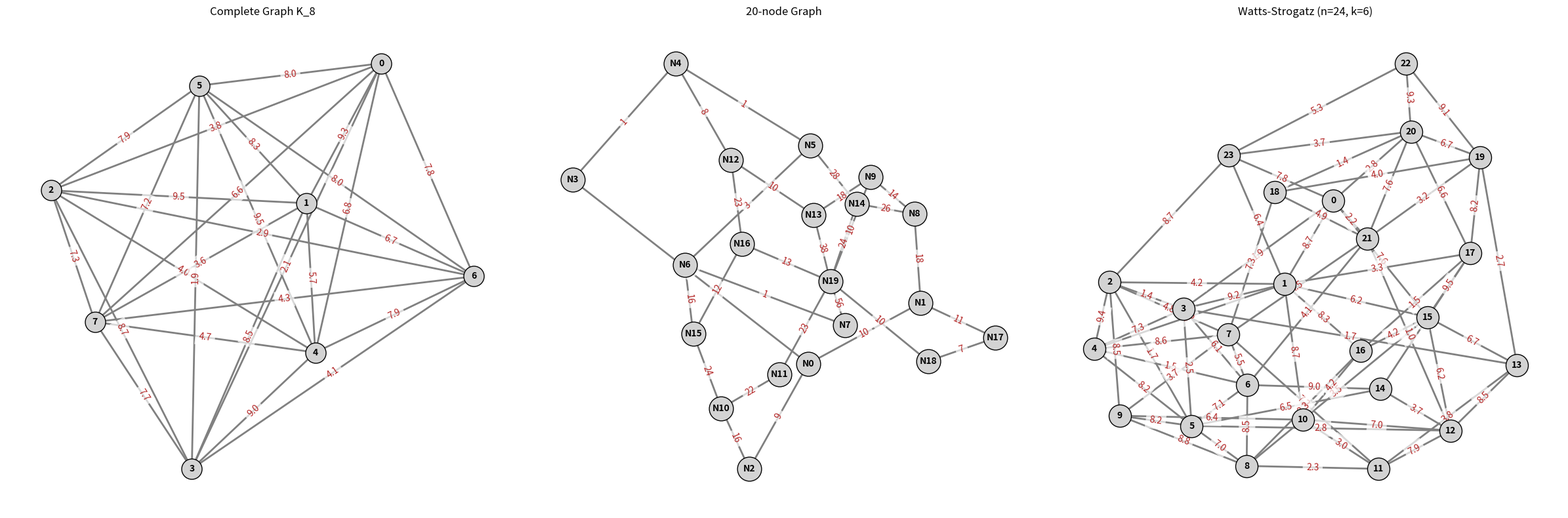

The matplotlib source for this figure:
from collections import deque
import random
from typing import Any, Dict, List, Optional, Tuple, Set, Union, TYPE_CHECKING, TypeVar

if TYPE_CHECKING:
    import networkx as nx


class UndirectedGraph_:
    def __init__(self) -> None:
        """
        Initialize an empty undirected graph.
        The graph is represented as an adjacency list using a dictionary.
        """
        self.graph: Dict[Any, Dict[Any, Union[int, float]]] = {}

    def add_vertex(self, vertex: Any) -> None:
        """
        Add a vertex to the graph.

        Args:
            vertex: The vertex to add (can be any hashable type)
        """
        if vertex not in self.graph:
            self.graph[vertex] = {}

    def add_edge(
        self, vertex1: Any, vertex2: Any, weight: Union[int, float] = 1
    ) -> None:
        """
        Add an undirected edge between two vertices.

        Args:
            vertex1: First vertex
            vertex2: Second vertex
            weight: Weight for the edge (default = 1 for unweighted graphs)
        """
        # Add vertices if they don't exist
        self.add_vertex(vertex1)
        self.add_vertex(vertex2)

        # Add edge in both directions
        self.graph[vertex1][vertex2] = weight
        self.graph[vertex2][vertex1] = weight

    def has_vertex(self, vertex: Any) -> bool:
        """
        Check if a vertex exists in the graph.

        Args:
            vertex: The vertex to check

        Returns:
            bool: True if vertex exists, False otherwise
        """
        return vertex in self.graph

    def has_edge(self, vertex1: Any, vertex2: Any) -> bool:
        """
        Check if an edge exists between two vertices.

        Args:
            vertex1: First vertex
            vertex2: Second vertex

        Returns:
            bool: True if edge exists, False otherwise
        """
        if vertex1 in self.graph and vertex2 in self.graph:
            return vertex2 in self.graph[vertex1]
        return False

    def get_neighbors(self, vertex: Any) -> List[Any]:
        """
        Get all neighbors of a vertex.

        Args:
            vertex: The vertex

        Returns:
            list: List of neighboring vertices
        """
        if vertex in self.graph:
            return list(self.graph[vertex].keys())
        return []

    def get_vertices(self) -> List[Any]:
        """
        Get all vertices in the graph.

        Returns:
            list: List of all vertices
        """
        return list(self.graph.keys())

    def get_edges(self) -> List[Tuple[Any, Any, Union[int, float]]]:
        """
        Get all edges in the graph with their weights.

        Returns:
            list: List of edges as tuples (vertex1, vertex2, weight)
        """
        edges = []
        visited = set()

        for vertex in self.graph:
            for neighbor, weight in self.graph[vertex].items():
                # Use sorted tuple to ensure edge appears only once in undirected graph
                edge_key = tuple(sorted((vertex, neighbor)))
                if edge_key not in visited:
                    edges.append((vertex, neighbor, weight))
                    visited.add(edge_key)

        return edges

    def get_weight(self, vertex1: Any, vertex2: Any) -> Optional[Union[int, float]]:
        """
        Get the weight of an edge between two vertices.

        Args:
            vertex1: First vertex
            vertex2: Second vertex

        Returns:
            The weight of the edge, or None if no edge exists
        """
        if self.has_edge(vertex1, vertex2):
            return self.graph[vertex1][vertex2]
        return None

    def is_empty(self) -> bool:
        """
        Check if the graph is empty.

        Returns:
            bool: True if graph is empty, False otherwise
        """
        return len(self.graph) == 0

    def __str__(self) -> str:
        """
        String representation of the graph.
        """
        result = "Undirected Graph:\n"
        for vertex in self.graph:
            neighbors = [
                f"{neighbor}(w:{weight})"
                for neighbor, weight in self.graph[vertex].items()
            ]
            result += f"{vertex}: {', '.join(neighbors)}\n"
        return result

    def __repr__(self) -> str:
        """
        Representation of the graph.
        """
        return f"UndirectedGraph_({len(self.graph)} vertices, {len(self.get_edges())} edges)"

    def __len__(self) -> int:
        """
        Get the number of vertices in the graph.
        """
        return len(self.graph)


T = TypeVar("T", bound="UndirectedGraph_")


def complete_(
    graph: T,
    n: int = 10,
    weight_range: Tuple[Union[int, float], Union[int, float]] = (1, 10),
    seed: Optional[int] = None,
) -> T:
    """
    Generate a complete graph with n nodes (K_n).

    In a complete graph, every pair of distinct vertices is connected by a unique edge.

    Args:
        graph: An empty instance of a subclass of UndirectedGraph_ to populate
        n: Number of nodes in the graph
        weight_range: Tuple (min_weight, max_weight) for edge weights
        seed: Random seed for reproducibility

    Returns:
        T: The populated complete graph

    Raises:
        ValueError: If parameters are invalid
        AssertionError: If graph is not empty
    """
    assert len(graph) == 0, "You probably wanted to start with an empty graph!"

    if n <= 0:
        raise ValueError("n must be positive")
    if weight_range[0] > weight_range[1]:
        raise ValueError("min_weight must be <= max_weight")

    # Initialize random number generator
    rng = random.Random(seed)

    # Add vertices
    for i in range(n):
        graph.add_vertex(i)

    # Add edges between every pair of vertices
    for i in range(n):
        for j in range(i + 1, n):
            # Generate random weight within the specified range
            weight = round(rng.uniform(weight_range[0], weight_range[1]), 2)
            graph.add_edge(i, j, weight)

    return graph


def watts_strogatz_(
    graph: T,
    n: int = 20,
    k: int = 4,
    beta: float = 0.3,
    weight_range: Tuple[Union[int, float], Union[int, float]] = (1, 10),
    seed: Optional[int] = None,
) -> T:
    """
    Generate a Watts-Strogatz small-world graph.

    The graph starts as a ring lattice where each node is connected to its k nearest neighbors
    (k/2 on each side). Then, with probability beta, each edge is rewired to a random node.

    Args:
        graph: An empty instance of a subclass of UndirectedGraph_ to populate
        n: Number of nodes in the graph
        k: Each node is connected to k nearest neighbors in ring topology (must be even)
        beta: Probability of rewiring each edge (0 <= beta <= 1)
        weight_range: Tuple (min_weight, max_weight) for edge weights
        seed: Random seed for reproducibility

    Returns:
        T: The populated Watts-Strogatz small-world graph

    Raises:
        ValueError: If parameters are invalid
        AssertionError: If graph is not empty
    """
    assert len(graph) == 0, "You probably wanted to start with an empty graph!"

    if n <= 0:
        raise ValueError("n must be positive")
    if k <= 0 or k % 2 != 0:
        raise ValueError("k must be a positive even integer")
    if k >= n:
        raise ValueError("k must be less than n")
    if beta < 0 or beta > 1:
        raise ValueError("beta must be between 0 and 1")
    if weight_range[0] > weight_range[1]:
        raise ValueError("min_weight must be <= max_weight")

    # Initialize random number generator
    rng = random.Random(seed)

    # Add vertices
    for i in range(n):
        graph.add_vertex(i)

    # Track which edges exist to avoid duplicates
    edges_set: Set[Tuple[int, ...]] = set()

    # First, create the regular ring lattice
    for node in range(n):
        for j in range(1, k // 2 + 1):
            neighbor = (node + j) % n
            # Sort to ensure undirected edge representation is consistent
            edge = tuple(sorted((node, neighbor)))
            if edge not in edges_set:
                edges_set.add(edge)

    # Now rewire edges with probability beta
    rewired_edges_set: Set[Tuple[int, ...]] = set()

    for u, v in edges_set:
        if rng.random() < beta:
            # Choose a new random node to connect to u
            # The new node must be different from u and not already connected to u
            possible_nodes = [
                i
                for i in range(n)
                if i != u
                and tuple(sorted((u, i))) not in edges_set
                and tuple(sorted((u, i))) not in rewired_edges_set
            ]

            if possible_nodes:
                new_v = rng.choice(possible_nodes)
                # Remove old edge (u, v) and add new edge (u, new_v)
                rewired_edges_set.add(tuple(sorted((u, new_v))))
                # Don't add the original edge
                continue

        # Keep the original edge
        rewired_edges_set.add((u, v))

    # Add all edges to the graph with random weights
    for u, v in rewired_edges_set:
        weight = round(rng.uniform(weight_range[0], weight_range[1]), 2)
        graph.add_edge(u, v, weight)

    return graph


def twenty_(graph: T, weighted: bool = True, more_edges: bool = True) -> T:
    """
    Generate a 20-node graph with multiple paths from N0 to N19.

    This graph is designed to demonstrate differences between search algorithms:
    - DFS tends to follow the deep path (N0→N3→N4→N5→N6→N7→N19) with light initial edges
      but an expensive final hop
    - BFS explores breadth-first and may find alternative paths
    - UCS finds the optimal cost path considering edge weights

    Args:
        graph: An empty instance of a subclass of UndirectedGraph_ to populate
        weighted: If True, edges have random weights; if False, all edges have weight 1
        more_edges: If True, adds additional cross-connections making the graph more complex

    Returns:
        T: The populated 20-node graph

    Raises:
        AssertionError: If graph is not empty
    """
    assert len(graph) == 0, "You probably wanted to start with an empty graph!"

    nodes: List[str] = [f"N{i}" for i in range(20)]
    for node in nodes:
        graph.add_vertex(node)

    # Create some direct but heavy connections
    graph.add_edge("N0", "N1", random.randint(5, 10) if weighted else 1)
    graph.add_edge("N0", "N2", random.randint(5, 10) if weighted else 1)
    graph.add_edge(
        "N0", "N3", random.randint(1, 3) if weighted else 1
    )  # Light edge that DFS will take

    # Create branching paths
    # Path 1: Light but deep (DFS will likely take this)
    graph.add_edge("N3", "N4", random.randint(1, 3) if weighted else 1)
    graph.add_edge("N4", "N5", random.randint(1, 3) if weighted else 1)
    graph.add_edge("N5", "N6", random.randint(1, 3) if weighted else 1)
    graph.add_edge("N6", "N7", random.randint(1, 3) if weighted else 1)
    graph.add_edge(
        "N7", "N19", random.randint(50, 100) if weighted else 1
    )  # Expensive final hop

    # Path 2: Shorter but heavier edges (BFS might find this)
    graph.add_edge("N1", "N8", random.randint(10, 20) if weighted else 1)
    graph.add_edge("N8", "N9", random.randint(10, 20) if weighted else 1)
    graph.add_edge("N9", "N19", random.randint(10, 20) if weighted else 1)

    # Path 3: Alternative path
    graph.add_edge("N2", "N10", random.randint(15, 25) if weighted else 1)
    graph.add_edge("N10", "N11", random.randint(15, 25) if weighted else 1)
    graph.add_edge("N11", "N19", random.randint(15, 25) if weighted else 1)

    # Add cross-connections to make it more complex
    if more_edges:
        graph.add_edge("N4", "N12", random.randint(5, 15) if weighted else 1)
        graph.add_edge("N12", "N13", random.randint(5, 15) if weighted else 1)
        graph.add_edge("N13", "N19", random.randint(30, 40) if weighted else 1)
        graph.add_edge("N5", "N14", random.randint(20, 30) if weighted else 1)

    graph.add_edge("N14", "N19", random.randint(20, 30) if weighted else 1)
    graph.add_edge("N6", "N15", random.randint(10, 20) if weighted else 1)
    graph.add_edge("N15", "N16", random.randint(10, 20) if weighted else 1)
    graph.add_edge("N16", "N19", random.randint(10, 20) if weighted else 1)

    # Add some random connections between nodes
    additional_edges: List[Tuple[str, str, Union[int, float]]] = [
        ("N1", "N17", random.randint(5, 15) if weighted else 1),
        ("N17", "N18", random.randint(5, 15) if weighted else 1),
        ("N18", "N19", random.randint(5, 15) if weighted else 1),
        ("N8", "N14", random.randint(25, 35) if weighted else 1),
        ("N10", "N15", random.randint(20, 30) if weighted else 1),
        ("N12", "N16", random.randint(15, 25) if weighted else 1),
        ("N9", "N13", random.randint(10, 20) if weighted else 1),
    ]

    for v1, v2, weight in additional_edges:
        graph.add_edge(v1, v2, weight)

    return graph


HAS_NX_MPL = True
try:
    import matplotlib.pyplot as plt
    import networkx as nx

    def graph2nx(graph: T) -> "nx.Graph":
        """
        Convert a (subclass of) UndirectedGraph to a networkx.Graph object.

        Returns:
            networkx.Graph: A networkx graph representation
        """

        nx_graph = nx.Graph()

        # Add all vertices
        for vertex in graph.graph:
            nx_graph.add_node(vertex)

        # Add all edges with weights
        for vertex in graph.graph:
            for neighbor, weight in graph.graph[vertex].items():
                # Add edge only once (undirected)
                if not nx_graph.has_edge(vertex, neighbor):
                    nx_graph.add_edge(vertex, neighbor, weight=weight)

        return nx_graph

    def nx2ax(nx_graph: "nx.Graph", ax, seed=42, show_weights: bool = True, pos=None):

        # Create a layout for the nodes if not provided
        if pos is None:
            pos = nx.spring_layout(nx_graph, seed=seed)

        # Plot graph
        nx.draw(
            nx_graph,
            pos,
            ax=ax,
            with_labels=True,
            node_color="lightgray",
            node_size=400 + max(len(str(node)) for node in list(nx_graph)) * 100,
            font_size=10,
            font_weight="bold",
            edge_color="gray",
            width=2,
            edgecolors="black",
        )

        # Draw edge labels (weights) if requested
        if show_weights:
            edge_labels = nx.get_edge_attributes(nx_graph, "weight")
            # Format weights to 1 decimal place for cleaner display
            formatted_edge_labels = {}
            for (u, v), weight in edge_labels.items():
                if isinstance(weight, int):
                    formatted_edge_labels[(u, v)] = f"{weight}"
                else:
                    formatted_edge_labels[(u, v)] = f"{weight:.1f}"
            nx.draw_networkx_edge_labels(
                nx_graph,
                pos,
                ax=ax,
                edge_labels=formatted_edge_labels,
                font_size=10,
                font_color="firebrick",
                bbox=dict(alpha=0.7, facecolor="white", edgecolor="none"),
            )

        return pos

except ImportError as e:
    print(f"Required GUI visualization libraries not found: {e}")
    print("\nPlease consider installing these libraries:")
    print("pip install matplotlib networkx")
    HAS_NX_MPL = False

if __name__ == "__main__":

    # Test complete graph
    print("Testing complete graph:")
    graph = complete_(UndirectedGraph_(), n=8)
    print(f"Complete graph K_8: {len(graph)} vertices, {len(graph.get_edges())} edges")
    print(f"Expected edges for K_8: {8 * 7 // 2} (n*(n-1)/2)")

    if HAS_NX_MPL:
        fig, axes = plt.subplots(1, 3, figsize=(24, 8))

        # Complete graph
        ax1 = axes[0]
        nx2ax(graph2nx(graph), ax1, seed=42, show_weights=True)
        ax1.set_title("Complete Graph K_8")
        ax1.axis("off")

    # Test 20-node graph
    graph = twenty_(UndirectedGraph_())
    print("\nGraph Information for 20-node graph:")
    print(f"Number of vertices: {len(graph)}")
    print(f"Number of edges: {len(graph.get_edges())}")

    if HAS_NX_MPL:
        # 20-node graph
        ax2 = axes[1]
        nx2ax(graph2nx(graph), ax2, seed=42, show_weights=True)
        ax2.set_title("20-node Graph")
        ax2.axis("off")

    # Test Watts-Strogatz graph
    n, k = 24, 6
    graph = watts_strogatz_(UndirectedGraph_(), n=n, k=k)
    print(f"\nWatts-Strogatz graph (n={n}, k={k}):")
    print(f"Number of vertices: {len(graph)}")
    print(f"Number of edges: {len(graph.get_edges())}")

    if HAS_NX_MPL:
        # Watts-Strogatz graph
        ax3 = axes[2]
        nx2ax(graph2nx(graph), ax3, seed=42, show_weights=True)
        ax3.set_title(f"Watts-Strogatz (n={n}, k={k})")
        ax3.axis("off")

        plt.tight_layout()
        plt.show()
